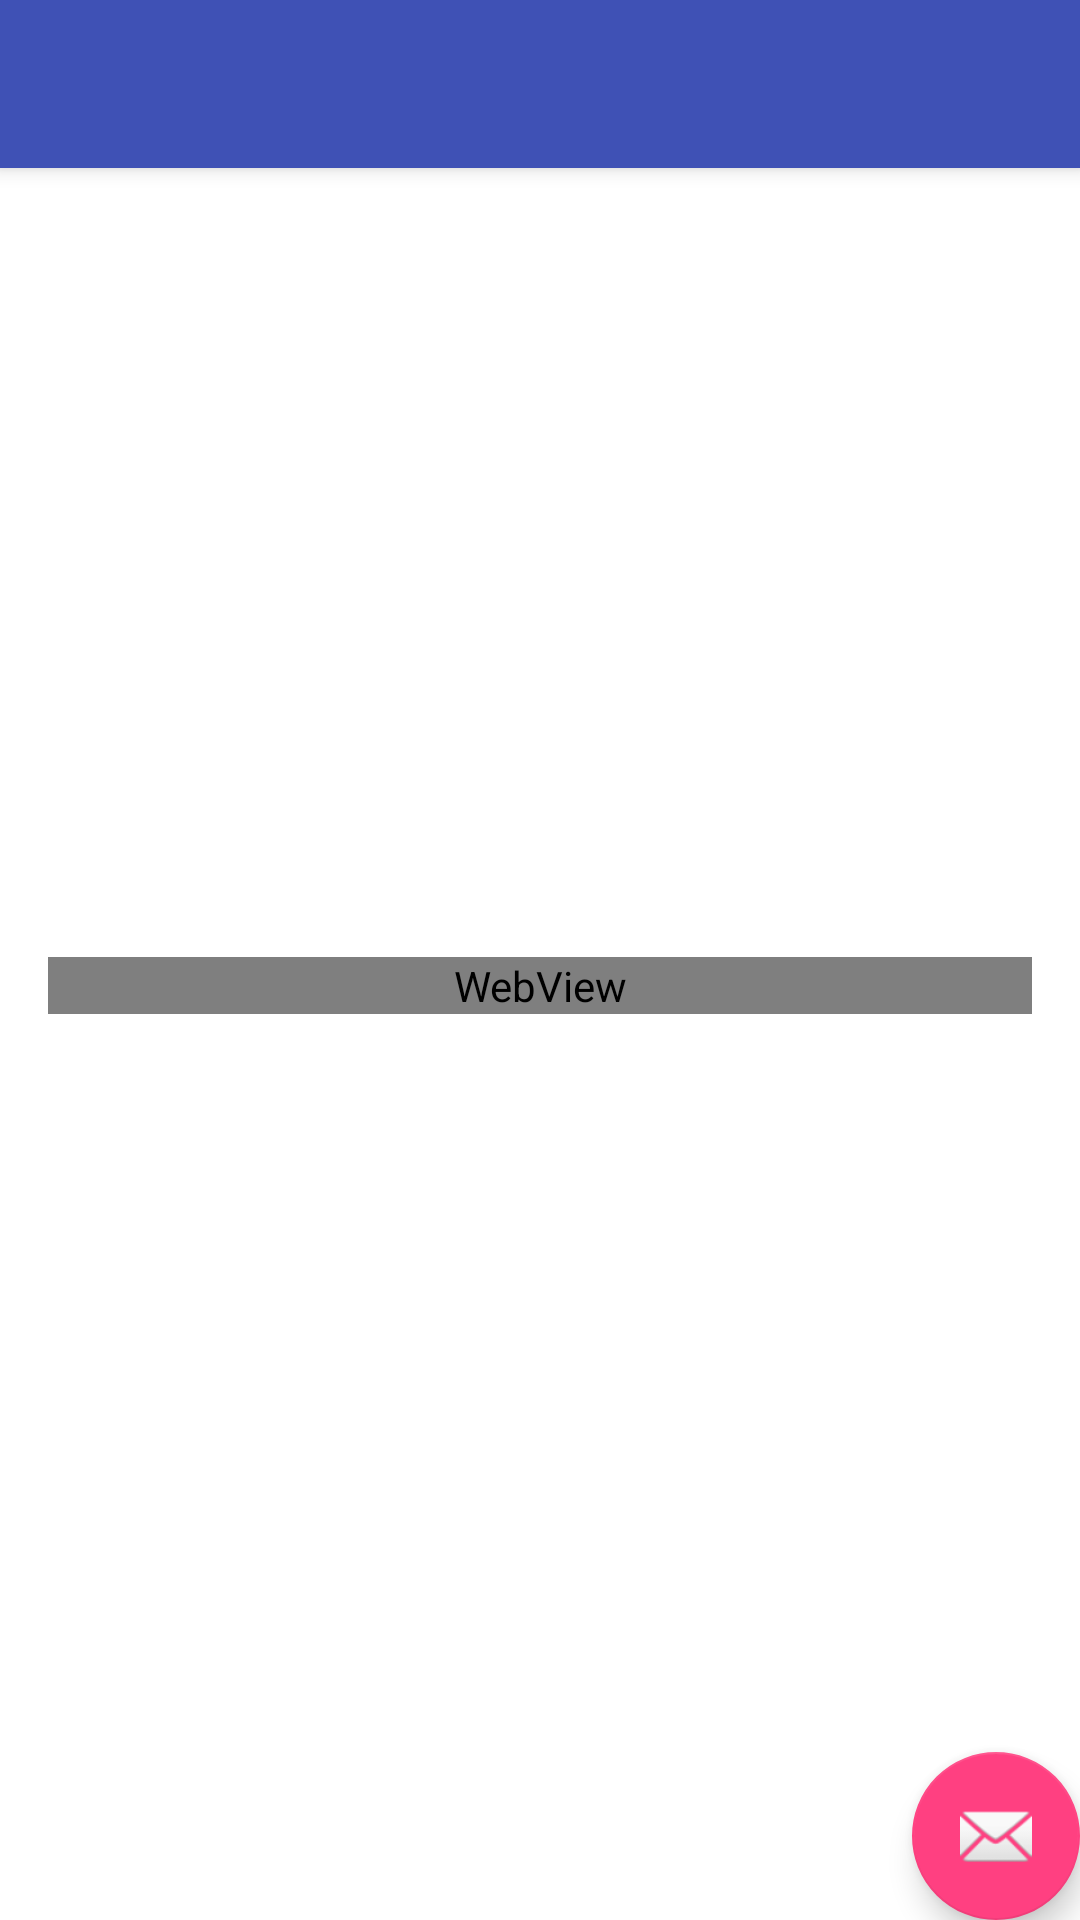

This screen was rendered from an Android layout file. Write that file and the resources it references.
<!-- AndroidManifest.xml: activity theme AppTheme.NoActionBar -->
<!-- res/layout/activity_product_detail.xml -->
<?xml version="1.0" encoding="utf-8"?>
<android.support.design.widget.CoordinatorLayout
      xmlns:android="http://schemas.android.com/apk/res/android"
      xmlns:app="http://schemas.android.com/apk/res-auto"
      xmlns:tools="http://schemas.android.com/tools"
      android:layout_width="match_parent"
      android:layout_height="match_parent"
      tools:context="com.example.user.tn_sqlitemultitableimage.ProductDetailActivity">

      <android.support.design.widget.AppBarLayout
            android:layout_width="match_parent"
            android:layout_height="wrap_content"
            android:theme="@style/AppTheme.AppBarOverlay">

            <android.support.v7.widget.Toolbar
                  android:id="@+id/toolbar"
                  android:layout_width="match_parent"
                  android:layout_height="?attr/actionBarSize"
                  android:background="?attr/colorPrimary"
                  app:popupTheme="@style/AppTheme.PopupOverlay"/>

      </android.support.design.widget.AppBarLayout>

      <include layout="@layout/content_product_detail"/>

      <android.support.design.widget.FloatingActionButton
            android:id="@+id/fab"
            android:layout_width="wrap_content"
            android:layout_height="wrap_content"
            android:layout_gravity="bottom|end"
            android:layout_margin="@dimen/fab_margin"
            app:srcCompat="@android:drawable/ic_dialog_email"/>

</android.support.design.widget.CoordinatorLayout>
<!-- res/layout/content_product_detail.xml (included above) -->
<?xml version="1.0" encoding="utf-8"?>
<ScrollView
      xmlns:android="http://schemas.android.com/apk/res/android"
      xmlns:app="http://schemas.android.com/apk/res-auto"
      xmlns:tools="http://schemas.android.com/tools"
      android:layout_width="match_parent"
      android:layout_height="match_parent"
      app:layout_behavior="@string/appbar_scrolling_view_behavior"
      tools:context="com.example.user.tn_sqlitemultitableimage.ProductDetailActivity"
      tools:showIn="@layout/activity_product_detail"
      android:padding="16dp"
      android:background="#fff">

      <LinearLayout
            android:layout_width="match_parent"
            android:layout_height="match_parent"
            android:orientation="vertical">

            <ImageView  android:id="@+id/image_view"
                  android:layout_width="400dp"
                  android:layout_height="200dp"
                  android:scaleType="centerCrop"
                  android:layout_gravity="center_horizontal" />

            <TextView android:id="@+id/text_name"
                  android:layout_width="wrap_content"
                      android:layout_height="wrap_content"
                      android:textSize="20sp"
                      android:textColor="#00f"
                      android:layout_marginTop="10dp"
                      android:layout_marginBottom="10dp"
                      android:paddingLeft="30dp"

            />

            <WebView android:id="@+id/web_view"
                  android:layout_width="match_parent"
                     android:layout_height="wrap_content" />

            <TextView android:id="@+id/text_price"
                      android:layout_width="wrap_content"
                      android:layout_height="wrap_content"
                      android:textSize="16sp"
                      android:textColor="#090"
                      android:layout_marginTop="10dp"
                      android:paddingLeft="30dp"

            />
      </LinearLayout>
</ScrollView>
<!-- resources referenced by this layout -->
<resources>
  <style name="AppTheme.AppBarOverlay" parent="ThemeOverlay.AppCompat.Dark.ActionBar" />
  <style name="AppTheme.PopupOverlay" parent="ThemeOverlay.AppCompat.Light" />
  <style name="AppTheme.NoActionBar">
              <item name="windowActionBar">false</item>
              <item name="windowNoTitle">true</item>
        </style>
</resources>
